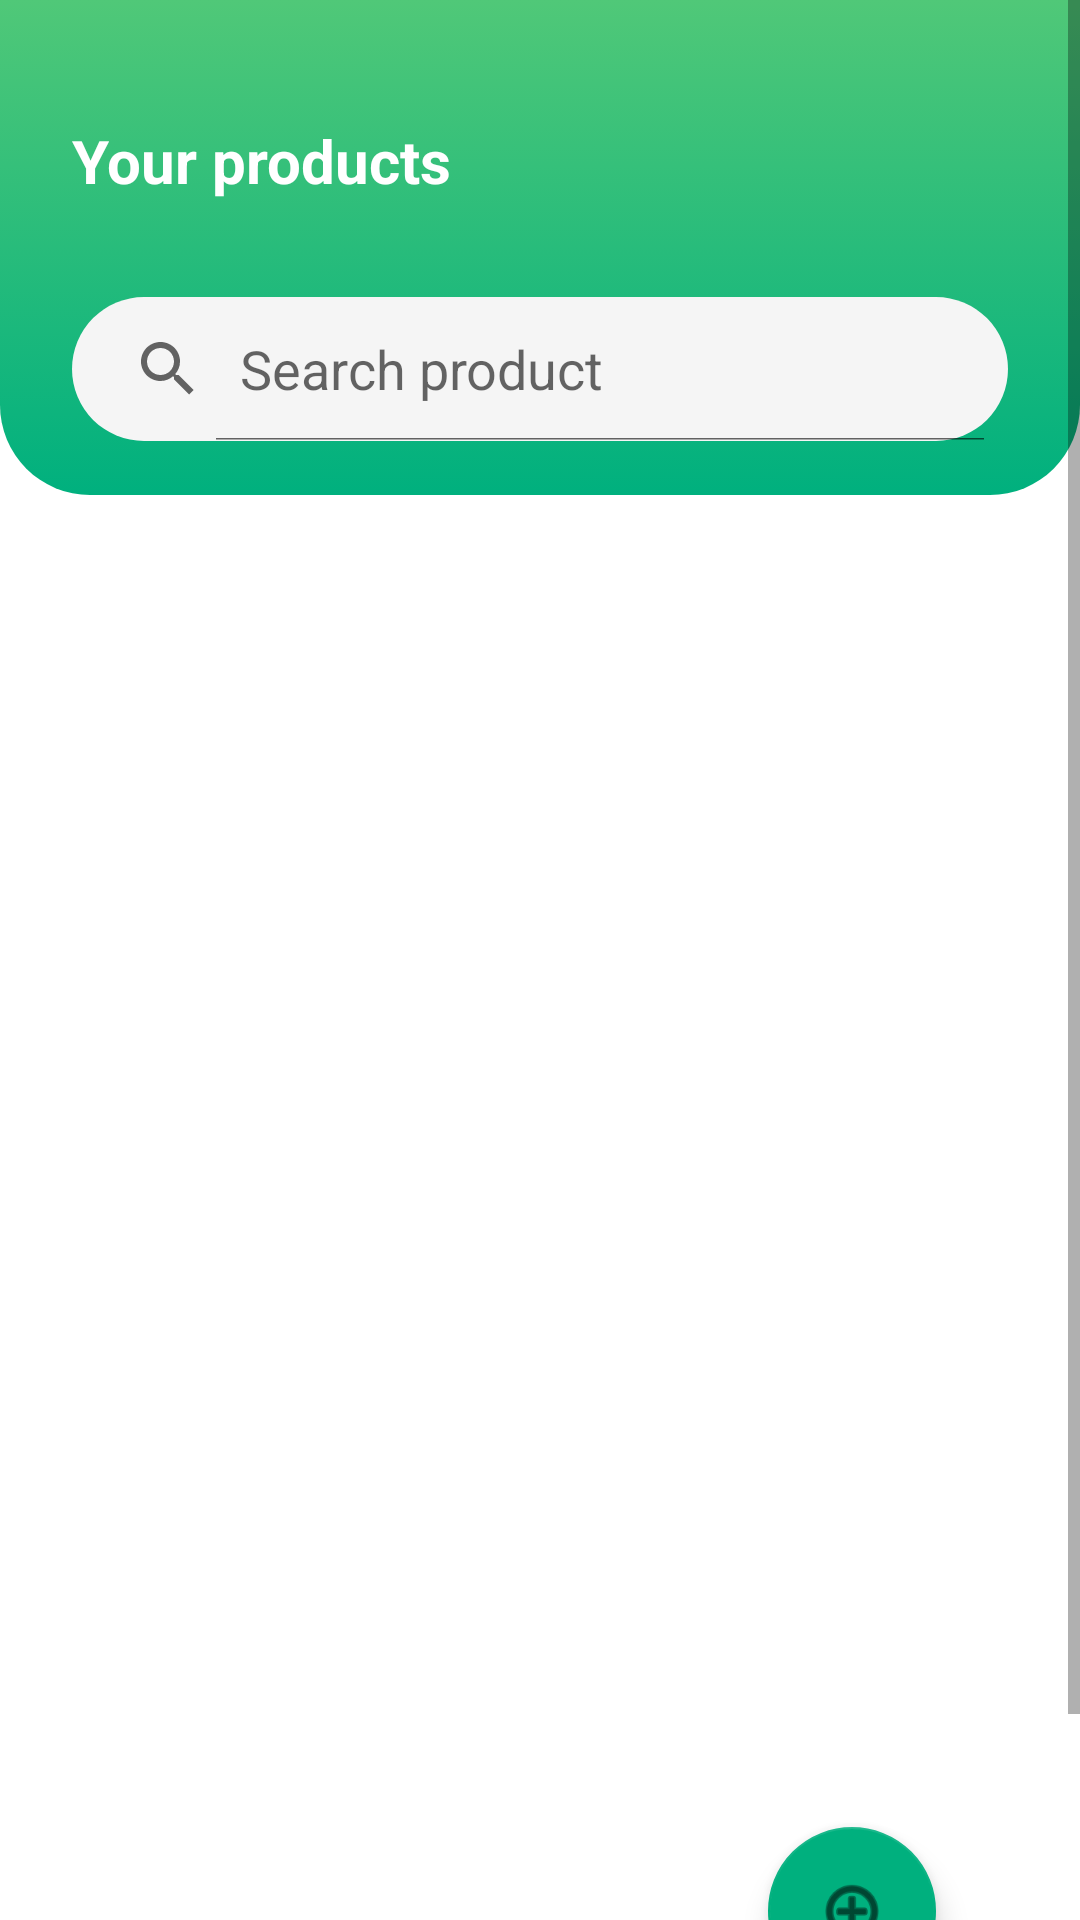

Write the Android layout XML for this screen, with the resource values it uses.
<!-- AndroidManifest.xml: application theme Theme.KitchenAssistant -->
<!-- res/layout/fragment_my_products.xml -->
<?xml version="1.0" encoding="utf-8"?>
<ScrollView xmlns:android="http://schemas.android.com/apk/res/android"
    xmlns:app="http://schemas.android.com/apk/res-auto"
    xmlns:tools="http://schemas.android.com/tools"
    android:layout_width="match_parent"
    android:layout_height="match_parent">


    <androidx.constraintlayout.widget.ConstraintLayout
        android:layout_width="match_parent"
        android:layout_height="match_parent">


        <androidx.constraintlayout.widget.ConstraintLayout
            android:id="@+id/constraintLayout"
            android:layout_width="match_parent"
            android:layout_height="165dp"
            android:background="@drawable/top_background"
            app:layout_constraintEnd_toEndOf="parent"
            app:layout_constraintHorizontal_bias="0.0"
            app:layout_constraintStart_toStartOf="parent"
            app:layout_constraintTop_toTopOf="parent">

        </androidx.constraintlayout.widget.ConstraintLayout>


        <androidx.constraintlayout.widget.ConstraintLayout
            android:id="@+id/constraintLayout2"
            android:layout_width="match_parent"
            android:layout_height="match_parent"
            app:layout_constraintBottom_toBottomOf="parent"
            app:layout_constraintEnd_toEndOf="parent"
            app:layout_constraintHorizontal_bias="0.0"
            app:layout_constraintStart_toStartOf="parent"
            app:layout_constraintTop_toTopOf="parent"
            app:layout_constraintVertical_bias="1.0">

            <TextView
                android:id="@+id/textView10"
                android:layout_width="wrap_content"
                android:layout_height="wrap_content"
                android:layout_marginStart="24dp"
                android:layout_marginTop="40dp"
                android:text="Your products"
                android:textColor="@color/white"
                android:textSize="20sp"
                android:textStyle="bold"
                app:layout_constraintStart_toStartOf="parent"
                app:layout_constraintTop_toTopOf="parent" />

            <LinearLayout
                android:layout_width="match_parent"
                android:layout_height="wrap_content"
                android:layout_marginTop="32dp"
                android:layout_marginBottom="30dp"
                app:layout_constraintBottom_toTopOf="@+id/linearLayout2"
                app:layout_constraintEnd_toEndOf="parent"
                app:layout_constraintStart_toStartOf="parent"
                app:layout_constraintTop_toBottomOf="@+id/textView10">

                <SearchView
                    android:id="@+id/sv_myProducts"
                    android:layout_width="match_parent"
                    android:layout_height="wrap_content"
                    android:layout_marginHorizontal="24dp"
                    android:background="@drawable/search_background"
                    android:iconifiedByDefault="false"
                    android:queryHint="Search product" />

            </LinearLayout>

            <LinearLayout
                android:id="@+id/linearLayout2"
                android:layout_width="match_parent"
                android:layout_height="520dp"
                android:layout_marginStart="16dp"
                android:layout_marginEnd="16dp"
                android:layout_marginBottom="20dp"
                android:background="@drawable/white_background"
                android:elevation="3dp"
                android:orientation="vertical"
                android:paddingBottom="10dp"
                app:layout_constraintBottom_toBottomOf="parent"
                app:layout_constraintEnd_toEndOf="parent"
                app:layout_constraintStart_toStartOf="parent">

                <androidx.recyclerview.widget.RecyclerView
                    android:id="@+id/rv_myProducts"
                    android:layout_width="match_parent"
                    android:layout_height="match_parent"
                    android:layout_margin="6dp" />

            </LinearLayout>

            <com.google.android.material.floatingactionbutton.FloatingActionButton
                android:id="@+id/fab_addProduct"
                android:layout_width="wrap_content"
                android:layout_height="wrap_content"
                android:layout_marginEnd="32dp"
                android:layout_marginBottom="32dp"
                android:clickable="true"
                app:backgroundTint="@color/greenColor"
                app:layout_constraintBottom_toBottomOf="@+id/linearLayout2"
                app:layout_constraintEnd_toEndOf="@+id/linearLayout2"
                app:srcCompat="@android:drawable/ic_menu_add" />

        </androidx.constraintlayout.widget.ConstraintLayout>

    </androidx.constraintlayout.widget.ConstraintLayout>
</ScrollView>
<!-- resources referenced by this layout -->
<resources>
  <color name="greenColor">#00b07e</color>
  <color name="white">#FFFFFFFF</color>
  <!-- drawable search_background (drawable) -->
  <?xml version="1.0" encoding="utf-8"?>
  <selector xmlns:android="http://schemas.android.com/apk/res/android">
      <item>
          <shape android:shape="rectangle">
              <solid android:color="#F5F5F5"/>
              <corners android:radius="26dp"/>
          </shape>
      </item>
  
  </selector>
  <!-- drawable top_background (drawable) -->
  <?xml version="1.0" encoding="utf-8"?>
  <selector xmlns:android="http://schemas.android.com/apk/res/android">
      <item>
          <shape android:shape="rectangle">
              <gradient
                  android:endColor="@color/greenColor"
                  android:startColor="@color/lightGreen"
                  android:angle="270"/>
              <corners android:bottomRightRadius="30dp" android:bottomLeftRadius="30dp"/>
          </shape>
      </item>
  
  </selector>
  <style name="Theme.KitchenAssistant" parent="Theme.MaterialComponents.DayNight.DarkActionBar">
          
          <item name="colorPrimary">@color/purple_500</item>
          <item name="colorPrimaryVariant">@color/purple_700</item>
          <item name="colorOnPrimary">@color/white</item>
          
          <item name="colorSecondary">@color/teal_200</item>
          <item name="colorSecondaryVariant">@color/teal_700</item>
          <item name="colorOnSecondary">@color/black</item>
          
          <item name="android:statusBarColor">?attr/colorPrimaryVariant</item>
          
      </style>
  <color name="lightGreen">#50C878</color>
  <color name="purple_500">#FF6200EE</color>
  <color name="purple_700">#FF3700B3</color>
  <color name="teal_200">#FF03DAC5</color>
  <color name="teal_700">#FF018786</color>
  <color name="black">#FF000000</color>
</resources>
